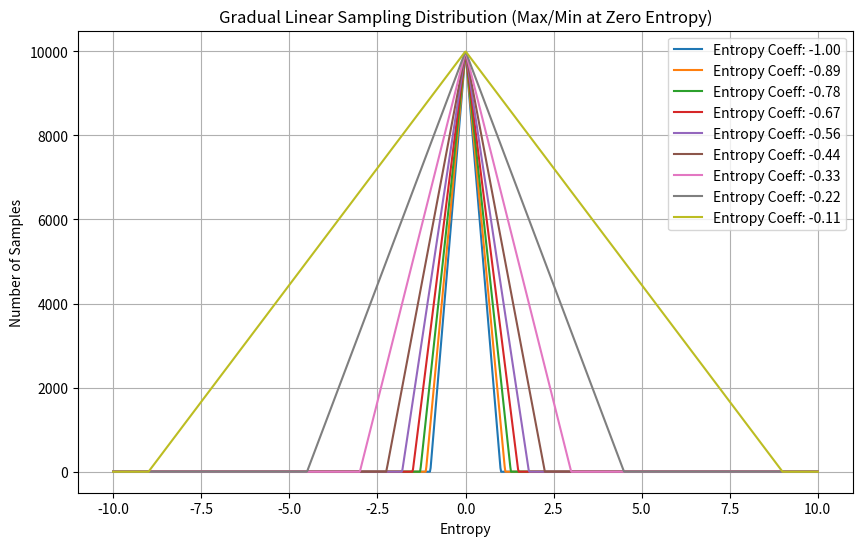
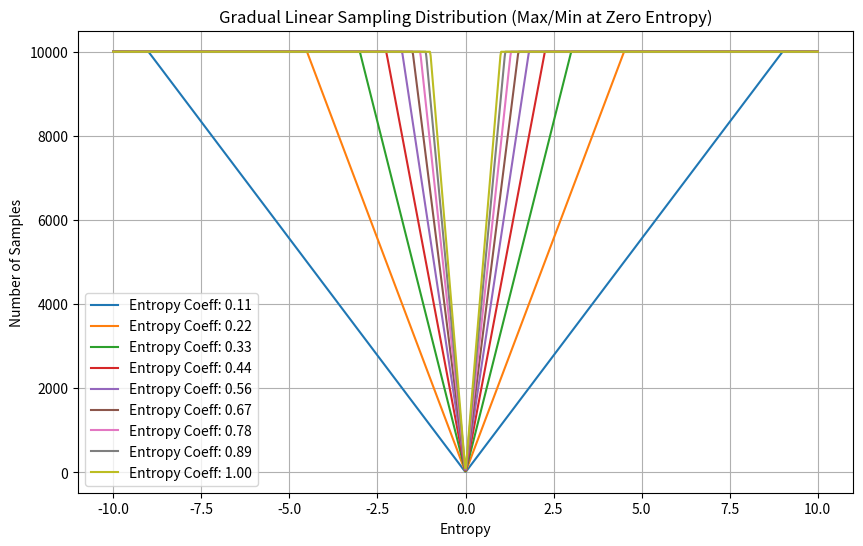

Reproduce these figures in Python, in order.
import matplotlib.pyplot as plt
import numpy as np


def test(entropy_values, entropy_coeff_values):
  # Updated parameters for the plot
  # entropy_values = np.linspace(-10, 10, 1000)  # Entropy range
  # entropy_coeff_values = np.linspace(-1, 1, 10)  # Coefficients to test
  min_samples = 0
  max_samples = 10000

  # Plotting
  plt.figure(figsize=(10, 6))
  for coeff in entropy_coeff_values:
    if coeff == 0:  # Skip 0 to avoid division by zero
      continue
    samples = [sampling_strategy(e, coeff, min_samples, max_samples) for e in entropy_values]
    plt.plot(entropy_values, samples, label=f"Entropy Coeff: {coeff:.2f}")

  plt.title("Gradual Linear Sampling Distribution (Max/Min at Zero Entropy)")
  plt.xlabel("Entropy")
  plt.ylabel("Number of Samples")
  plt.legend()
  plt.grid()
  plt.show()


def sampling_strategy(entropy, entropy_coeff, min_samples=0, max_samples=10000):
  """
    Computes the number of samples to draw based on entropy and binary coefficient behavior,
    ensuring a more gradual slope for linear adjustment for both positive and negative coefficients.

    Args:
        entropy: Scalar or array representing the entropy of observations (unnormalized).
        entropy_coeff: Scalar in range [-1, 1], non-zero, that determines max/min behavior.
        min_samples: Minimum number of samples.
        max_samples: Maximum number of samples.

    Returns:
        Number of samples to draw.
    """
  samples_range = max_samples - min_samples

  if entropy_coeff > 0:
    # Gradual scaling with max samples at zero entropy for positive coefficients
    factor = 1 - np.abs(entropy * (1 / (abs(entropy_coeff) * 10)))  # Gradual slope adjustment
    samples = samples_range * factor
  else:
    # Gradual scaling with min samples at zero entropy for negative coefficients
    factor = np.abs(entropy * (1 / (abs(entropy_coeff) * 10)))  # Gradual slope adjustment
    samples = samples_range * factor

  # Ensure samples stay within the min and max bounds
  return np.clip(samples + min_samples, min_samples, max_samples)


def sampling_strategy(entropy, sampling_coef, min_samples=0, max_samples=10000):
  """
    Computes the number of samples to draw based on normalized entropy and a sampling coefficient,
    using linear interpolation (an affine mapping) between the minimum and maximum sample bounds.
    With a positive sampling_coef the interpolation is direct (min at 0 entropy, max at 1),
    whereas with a negative sampling_coef the interpolation is inverted (max at 0 entropy, min at 1).
    This formulation follows from the linear interpolation principle.

    The computation is defined by:
      factor = 0.5 + sampling_coef * (entropy - 0.5)
      samples = min_samples + (max_samples - min_samples) * factor

    Args:
        entropy: A scalar or array representing normalized entropy in [0, 1].
        sampling_coef: A scalar in the range [-1, 1] that guides the behavior. A positive value means
                       sampling increases with entropy, while a negative value means it decreases.
        min_samples: The minimum number of samples.
        max_samples: The maximum number of samples.

    Returns:
        An integer number of samples, clipped to lie between min_samples and max_samples.
    """
  samples_range = max_samples - min_samples
  factor = 0.5 + sampling_coef * (entropy - 0.5)
  samples = min_samples + samples_range * factor
  return int(np.clip(samples, min_samples, max_samples))


def sampling_strategy(entropy, sampling_coef, min_samples=0, max_samples=10000):
  """
    Computes the number of samples to draw by mapping normalized entropy through a smoothstep (cubic Hermite) function
    to achieve a more gradual transition. A positive sampling_coef yields a mapping where maximum samples occur at high entropy,
    whereas a negative sampling_coef inverts the mapping so that maximum samples occur at low entropy.
    The transformation is defined by:
      smooth_entropy = 3 * entropy**2 - 2 * entropy**3
      factor = 0.5 + sampling_coef * (smooth_entropy - 0.5)
      samples = min_samples + (max_samples - min_samples) * factor

    Args:
        entropy: Scalar or array-like normalized entropy in [0, 1].
        sampling_coef: Scalar in [-1, 1] that guides the behavior.
        min_samples: Minimum number of samples.
        max_samples: Maximum number of samples.

    Returns:
        An integer number of samples within [min_samples, max_samples].
    """
  samples_range = max_samples - min_samples
  smooth_entropy = 3 * np.power(entropy, 2) - 2 * np.power(entropy, 3)
  factor = 0.5 + sampling_coef * (smooth_entropy - 0.5)
  samples = min_samples + samples_range * factor
  return int(np.clip(samples, min_samples, max_samples))


def sampling_strategy(entropy, sampling_coef, min_samples=0, max_samples=10000):
  """
    Computes the number of samples to draw using a linear interpolation with a dampened slope. A positive sampling_coef
    produces maximum samples at high entropy while a negative sampling_coef produces maximum samples at low entropy.
    This is achieved by applying a damping factor to the linear term, based on the affine transformation principle.
    The mapping is defined as:
      factor = 0.5 + sampling_coef * 0.5 * (entropy - 0.5)
      samples = min_samples + (max_samples - min_samples) * factor
    Args:
        entropy: A scalar or array-like value representing normalized entropy in [0, 1].
        sampling_coef: A scalar in [-1, 1] that directs the behavior.
        min_samples: The minimum number of samples.
        max_samples: The maximum number of samples.
    Returns:
        An integer number of samples within [min_samples, max_samples].
    """
  samples_range = max_samples - min_samples
  factor = 0.5 + sampling_coef * 0.5 * (entropy - 0.5)
  samples = min_samples + samples_range * factor
  return int(np.clip(samples, min_samples, max_samples))


import numpy as np


def sampling_strategy(entropy, sampling_coef, min_samples=0, max_samples=128):
  normalized_entropy = abs(entropy)

  if sampling_coef >= 0:
    samples = min_samples + (max_samples - min_samples) * (normalized_entropy) * sampling_coef
  else:
    samples = max_samples - (max_samples - min_samples) * (normalized_entropy) * abs(sampling_coef)

  samples = int(np.clip(samples, min_samples, max_samples))

  return samples


if __name__ == "__main__":
  entropy_values = np.linspace(-10, 10, 1000)  # Entropy range
  entropy_coeff_values = np.linspace(-1, 0, 10)  # Coefficients to test
  test(entropy_values, entropy_coeff_values)

  entropy_values = np.linspace(-10, 10, 1000)  # Entropy range
  entropy_coeff_values = np.linspace(0, 1, 10)  # Coefficients to test

  test(entropy_values, entropy_coeff_values)
